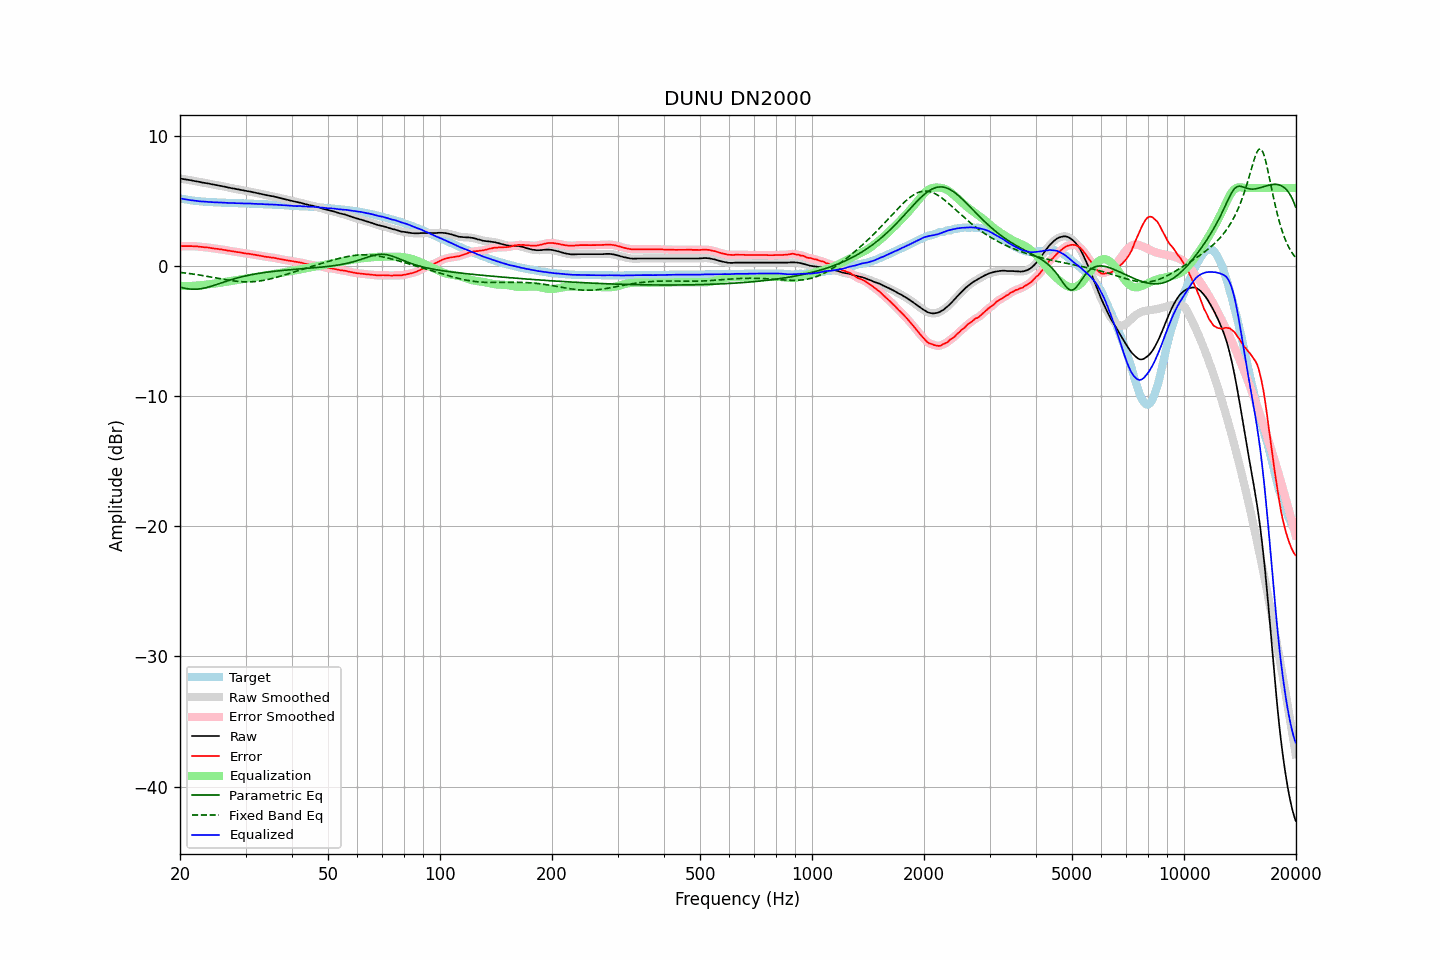

Data behind this chart, as committed beside it:
frequency, raw, error, smoothed, error_smoothed, equalization, parametric_eq, fixed_band_eq, equalized_raw, equalized_smoothed, target
20.00, 6.72, 1.52, 6.72, 1.52, -1.52, -1.62, -0.49, 5.20, 5.20, 5.20
20.20, 6.70, 1.53, 6.70, 1.53, -1.53, -1.65, -0.50, 5.18, 5.18, 5.17
20.40, 6.68, 1.53, 6.68, 1.53, -1.53, -1.68, -0.52, 5.15, 5.15, 5.15
20.61, 6.66, 1.53, 6.66, 1.53, -1.53, -1.71, -0.53, 5.13, 5.13, 5.13
20.81, 6.64, 1.53, 6.64, 1.53, -1.53, -1.73, -0.55, 5.11, 5.11, 5.11
21.02, 6.62, 1.53, 6.62, 1.53, -1.53, -1.75, -0.56, 5.09, 5.09, 5.09
21.23, 6.60, 1.53, 6.60, 1.53, -1.53, -1.77, -0.58, 5.07, 5.07, 5.07
21.44, 6.58, 1.53, 6.58, 1.53, -1.53, -1.78, -0.60, 5.05, 5.05, 5.05
21.66, 6.55, 1.52, 6.56, 1.52, -1.52, -1.78, -0.62, 5.03, 5.03, 5.03
21.87, 6.53, 1.51, 6.53, 1.52, -1.52, -1.78, -0.63, 5.02, 5.02, 5.02
22.09, 6.51, 1.51, 6.51, 1.51, -1.51, -1.78, -0.65, 5.00, 5.00, 5.00
22.31, 6.49, 1.50, 6.49, 1.50, -1.50, -1.77, -0.67, 4.99, 4.99, 4.99
22.54, 6.46, 1.49, 6.47, 1.49, -1.49, -1.76, -0.69, 4.98, 4.98, 4.98
22.76, 6.44, 1.48, 6.44, 1.47, -1.48, -1.74, -0.71, 4.97, 4.96, 4.97
22.99, 6.41, 1.46, 6.42, 1.46, -1.46, -1.72, -0.73, 4.95, 4.95, 4.96
23.22, 6.39, 1.45, 6.39, 1.45, -1.45, -1.70, -0.75, 4.94, 4.94, 4.95
23.45, 6.37, 1.44, 6.37, 1.44, -1.44, -1.67, -0.77, 4.94, 4.94, 4.94
23.69, 6.35, 1.43, 6.35, 1.42, -1.42, -1.64, -0.79, 4.93, 4.93, 4.93
23.92, 6.33, 1.41, 6.33, 1.41, -1.40, -1.61, -0.82, 4.93, 4.93, 4.92
24.16, 6.30, 1.39, 6.31, 1.39, -1.39, -1.57, -0.84, 4.91, 4.92, 4.91
24.40, 6.28, 1.37, 6.28, 1.37, -1.37, -1.53, -0.86, 4.91, 4.91, 4.91
24.65, 6.25, 1.35, 6.26, 1.35, -1.36, -1.49, -0.88, 4.90, 4.90, 4.90
24.89, 6.23, 1.33, 6.23, 1.33, -1.34, -1.45, -0.91, 4.89, 4.90, 4.90
25.14, 6.21, 1.32, 6.21, 1.32, -1.32, -1.41, -0.93, 4.89, 4.89, 4.89
25.39, 6.18, 1.30, 6.19, 1.30, -1.30, -1.37, -0.95, 4.88, 4.89, 4.88
25.65, 6.16, 1.28, 6.16, 1.29, -1.28, -1.33, -0.98, 4.88, 4.88, 4.88
25.91, 6.14, 1.27, 6.14, 1.27, -1.27, -1.29, -1.00, 4.88, 4.87, 4.87
26.16, 6.11, 1.25, 6.12, 1.25, -1.25, -1.24, -1.02, 4.87, 4.87, 4.87
26.43, 6.09, 1.23, 6.09, 1.23, -1.23, -1.20, -1.04, 4.87, 4.86, 4.87
26.69, 6.06, 1.21, 6.06, 1.20, -1.21, -1.16, -1.06, 4.86, 4.86, 4.86
26.96, 6.03, 1.18, 6.04, 1.18, -1.19, -1.12, -1.08, 4.85, 4.85, 4.85
27.23, 6.01, 1.17, 6.01, 1.16, -1.17, -1.08, -1.10, 4.85, 4.84, 4.84
27.50, 5.98, 1.14, 5.99, 1.14, -1.15, -1.04, -1.12, 4.84, 4.84, 4.84
27.77, 5.96, 1.12, 5.96, 1.13, -1.13, -1.01, -1.14, 4.84, 4.84, 4.84
28.05, 5.94, 1.11, 5.94, 1.10, -1.11, -0.97, -1.15, 4.84, 4.83, 4.83
28.33, 5.91, 1.08, 5.92, 1.09, -1.09, -0.94, -1.17, 4.83, 4.83, 4.83
28.62, 5.89, 1.07, 5.89, 1.07, -1.07, -0.90, -1.18, 4.83, 4.83, 4.83
28.90, 5.87, 1.06, 5.87, 1.05, -1.05, -0.87, -1.19, 4.83, 4.82, 4.82
29.19, 5.84, 1.03, 5.85, 1.03, -1.03, -0.84, -1.20, 4.81, 4.82, 4.81
29.48, 5.82, 1.01, 5.82, 1.01, -1.01, -0.81, -1.21, 4.81, 4.81, 4.81
29.78, 5.79, 0.98, 5.80, 0.98, -0.99, -0.78, -1.22, 4.80, 4.81, 4.81
30.08, 5.77, 0.96, 5.77, 0.97, -0.97, -0.75, -1.22, 4.80, 4.80, 4.81
30.38, 5.75, 0.95, 5.75, 0.95, -0.95, -0.73, -1.22, 4.80, 4.80, 4.80
30.68, 5.73, 0.94, 5.73, 0.94, -0.93, -0.70, -1.22, 4.80, 4.80, 4.80
30.99, 5.71, 0.92, 5.71, 0.92, -0.91, -0.67, -1.22, 4.80, 4.80, 4.79
31.30, 5.68, 0.89, 5.68, 0.89, -0.89, -0.65, -1.21, 4.79, 4.79, 4.79
31.61, 5.65, 0.87, 5.66, 0.87, -0.87, -0.63, -1.20, 4.78, 4.78, 4.78
31.93, 5.63, 0.85, 5.63, 0.85, -0.85, -0.61, -1.19, 4.78, 4.78, 4.78
32.24, 5.60, 0.83, 5.60, 0.83, -0.83, -0.58, -1.18, 4.77, 4.77, 4.78
32.57, 5.57, 0.81, 5.58, 0.81, -0.81, -0.56, -1.16, 4.77, 4.77, 4.76
32.89, 5.55, 0.79, 5.55, 0.79, -0.79, -0.54, -1.14, 4.77, 4.76, 4.76
33.22, 5.52, 0.76, 5.52, 0.77, -0.76, -0.53, -1.12, 4.76, 4.76, 4.76
33.55, 5.49, 0.75, 5.49, 0.74, -0.74, -0.51, -1.10, 4.75, 4.75, 4.75
33.89, 5.46, 0.72, 5.47, 0.72, -0.73, -0.49, -1.08, 4.74, 4.74, 4.74
34.23, 5.44, 0.70, 5.44, 0.70, -0.71, -0.47, -1.05, 4.74, 4.74, 4.74
34.57, 5.42, 0.69, 5.42, 0.69, -0.69, -0.46, -1.02, 4.73, 4.73, 4.73
34.92, 5.39, 0.67, 5.40, 0.67, -0.67, -0.44, -1.00, 4.72, 4.73, 4.73
35.27, 5.37, 0.65, 5.37, 0.65, -0.65, -0.43, -0.97, 4.72, 4.72, 4.72
35.62, 5.35, 0.64, 5.35, 0.64, -0.63, -0.41, -0.93, 4.72, 4.72, 4.71
35.97, 5.32, 0.62, 5.32, 0.62, -0.61, -0.40, -0.90, 4.71, 4.71, 4.71
... 635 more rows
